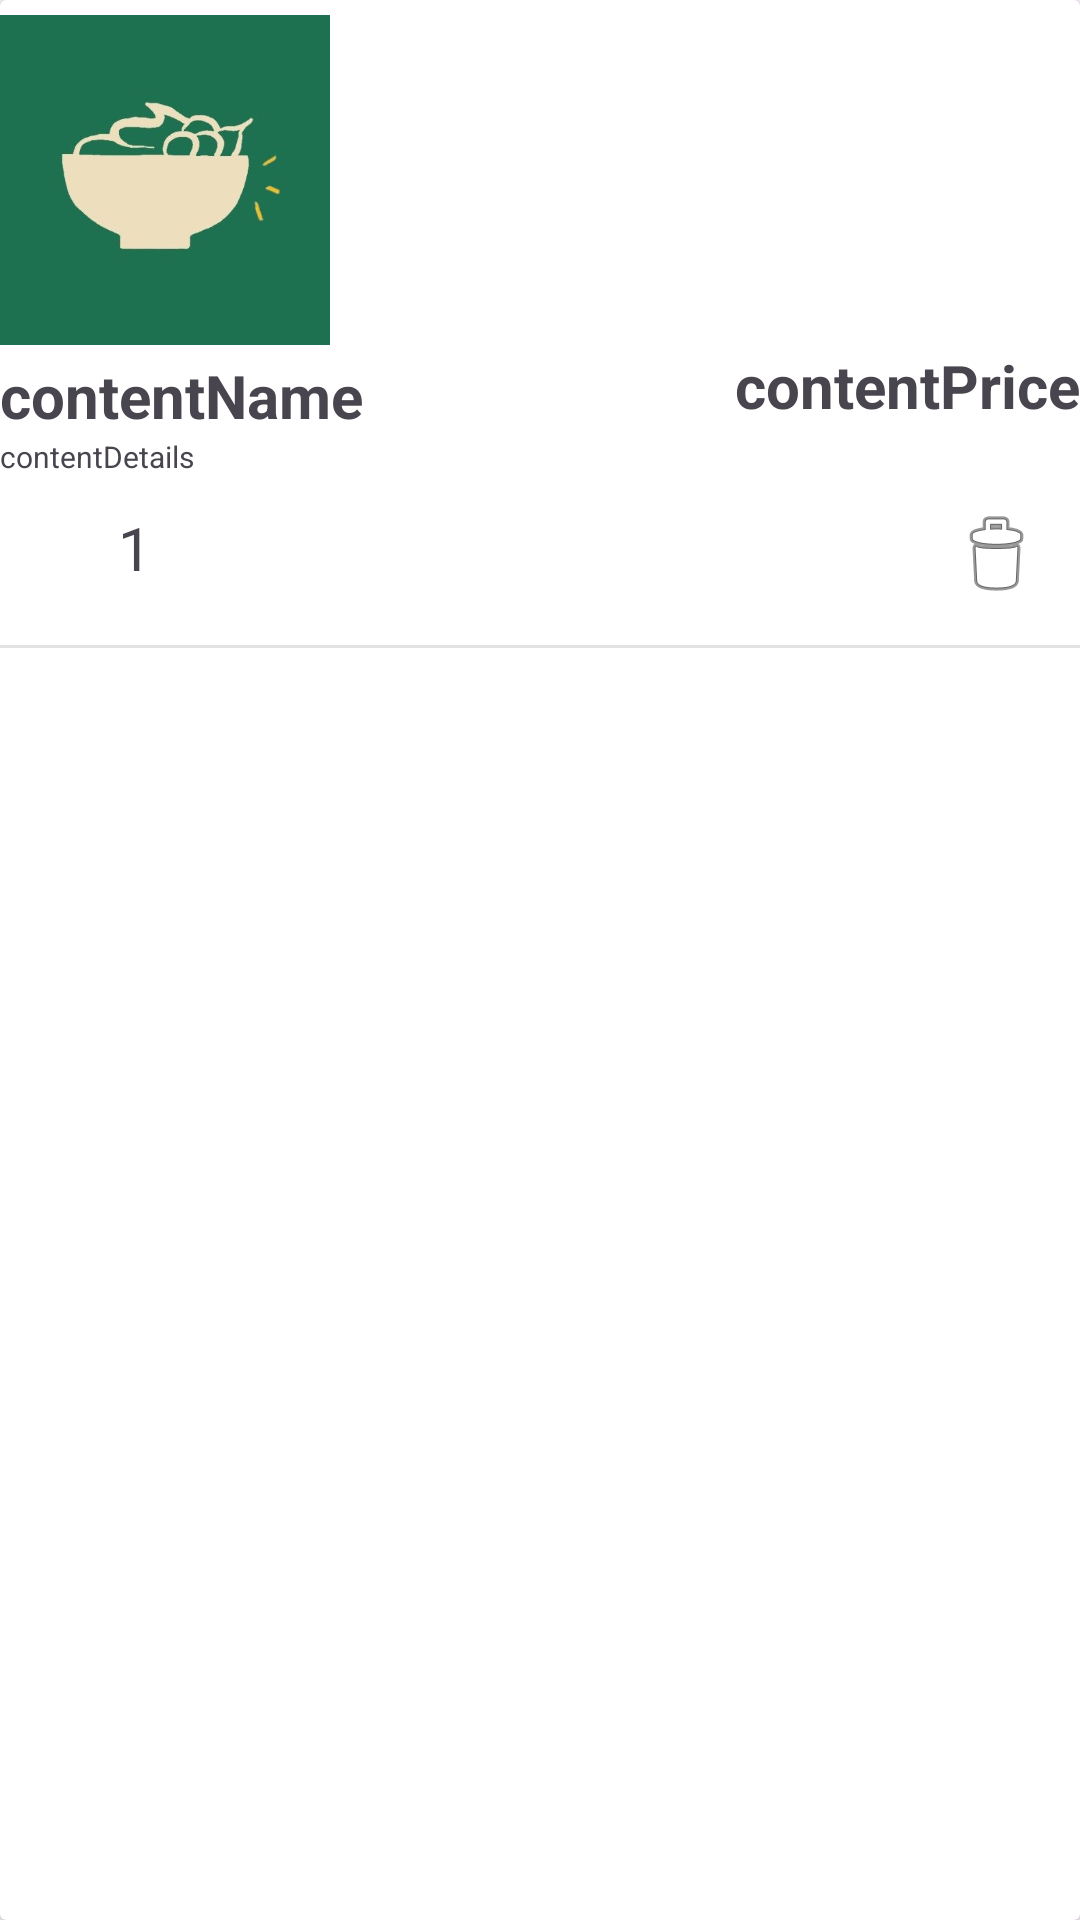

Android layout source for this screen:
<!-- AndroidManifest.xml: application theme Theme.MyApplication -->
<!-- res/layout/recycler_cart.xml -->
<?xml version="1.0" encoding="utf-8"?>
<androidx.cardview.widget.CardView xmlns:android="http://schemas.android.com/apk/res/android"
    xmlns:app="http://schemas.android.com/apk/res-auto"
    android:layout_width="match_parent"
    android:layout_height="wrap_content">
    <androidx.constraintlayout.widget.ConstraintLayout
        android:layout_width="match_parent"
        android:layout_height="wrap_content">

        <ImageView
            android:id="@+id/contentImage"
            android:layout_width="110dp"
            android:layout_height="110dp"
            android:layout_marginTop="5dp"
            app:layout_constraintStart_toStartOf="parent"
            app:layout_constraintTop_toTopOf="parent"
            app:srcCompat="@drawable/acaiden" />

        <TextView
            android:id="@+id/contentName"
            android:layout_width="wrap_content"
            android:layout_height="wrap_content"
            android:paddingTop="10px"
            android:text="contentName"
            android:textSize="20sp"
            android:textStyle="bold"
            app:layout_constraintStart_toStartOf="parent"
            app:layout_constraintTop_toBottomOf="@id/contentImage" />

        <TextView
            android:id="@+id/contentDetails"
            android:layout_width="wrap_content"
            android:layout_height="wrap_content"
            android:maxWidth="300dp"
            android:paddingBottom="10dp"
            android:text="contentDetails"
            android:textSize="10sp"
            app:layout_constraintStart_toStartOf="parent"
            app:layout_constraintTop_toBottomOf="@id/contentName" />

        <TextView
            android:id="@+id/contentPrice"
            android:layout_width="wrap_content"
            android:layout_height="wrap_content"
            android:text="contentPrice"
            android:textSize="20sp"
            android:textStyle="bold"
            app:layout_constraintEnd_toEndOf="parent"
            app:layout_constraintTop_toBottomOf="@id/contentImage" />









        <ImageButton
            android:id="@+id/contentDelete"
            android:layout_width="wrap_content"
            android:layout_height="wrap_content"
            android:layout_marginBottom="5dp"
            android:src="@android:drawable/ic_menu_delete"
            android:backgroundTint="@color/white"
            app:layout_constraintEnd_toEndOf="parent"
            app:layout_constraintBottom_toBottomOf="parent" />

        <ImageButton
            android:id="@+id/decreaseQuantity"
            android:layout_width="20dp"
            android:layout_height="20dp"
            android:scaleType="fitXY"
            android:padding="0dp"
            android:layout_marginStart="5dp"
            android:layout_marginTop="4dp"
            android:src="@drawable/minus_sign"
            android:background="@color/white"
            app:layout_constraintStart_toStartOf="parent"
            app:layout_constraintTop_toBottomOf="@id/contentDetails" />

        <TextView
            android:id="@+id/quantityText"
            android:layout_width="40dp"
            android:layout_height="wrap_content"
            android:paddingBottom="20dp"
            android:text="1"
            android:textSize="20dp"
            android:textAlignment="center"
            app:layout_constraintStart_toEndOf="@id/decreaseQuantity"
            app:layout_constraintTop_toBottomOf="@id/contentDetails" />

        <ImageButton
            android:id="@+id/increaseQuantity"
            android:layout_width="20dp"
            android:layout_height="20dp"
            android:layout_marginTop="4dp"
            android:src="@drawable/baseline_add_24"
            android:background="@color/white"
            app:layout_constraintStart_toEndOf="@id/quantityText"
            app:layout_constraintTop_toBottomOf="@id/contentDetails" />







        <View
            android:layout_width="match_parent"
            android:layout_height="1dp"
            android:background="@drawable/border"
            app:layout_constraintBottom_toBottomOf="parent"/>

    </androidx.constraintlayout.widget.ConstraintLayout>
</androidx.cardview.widget.CardView>
<!-- resources referenced by this layout -->
<resources>
  <color name="white">#FFFFFFFF</color>
  <!-- drawable acaiden: jpg bitmap (drawable, 11981 bytes) -->
  <!-- drawable border (drawable) -->
  <?xml version="1.0" encoding="utf-8"?>
  <shape xmlns:android="http://schemas.android.com/apk/res/android">
      <size android:height="1dp" />
      <solid android:color="#E2E2E2"/>
  </shape>
  <style name="Theme.MyApplication" parent="Base.Theme.MyApplication" />
  <style name="Base.Theme.MyApplication" parent="Theme.Material3.DayNight.NoActionBar">
          
          
      </style>
</resources>
